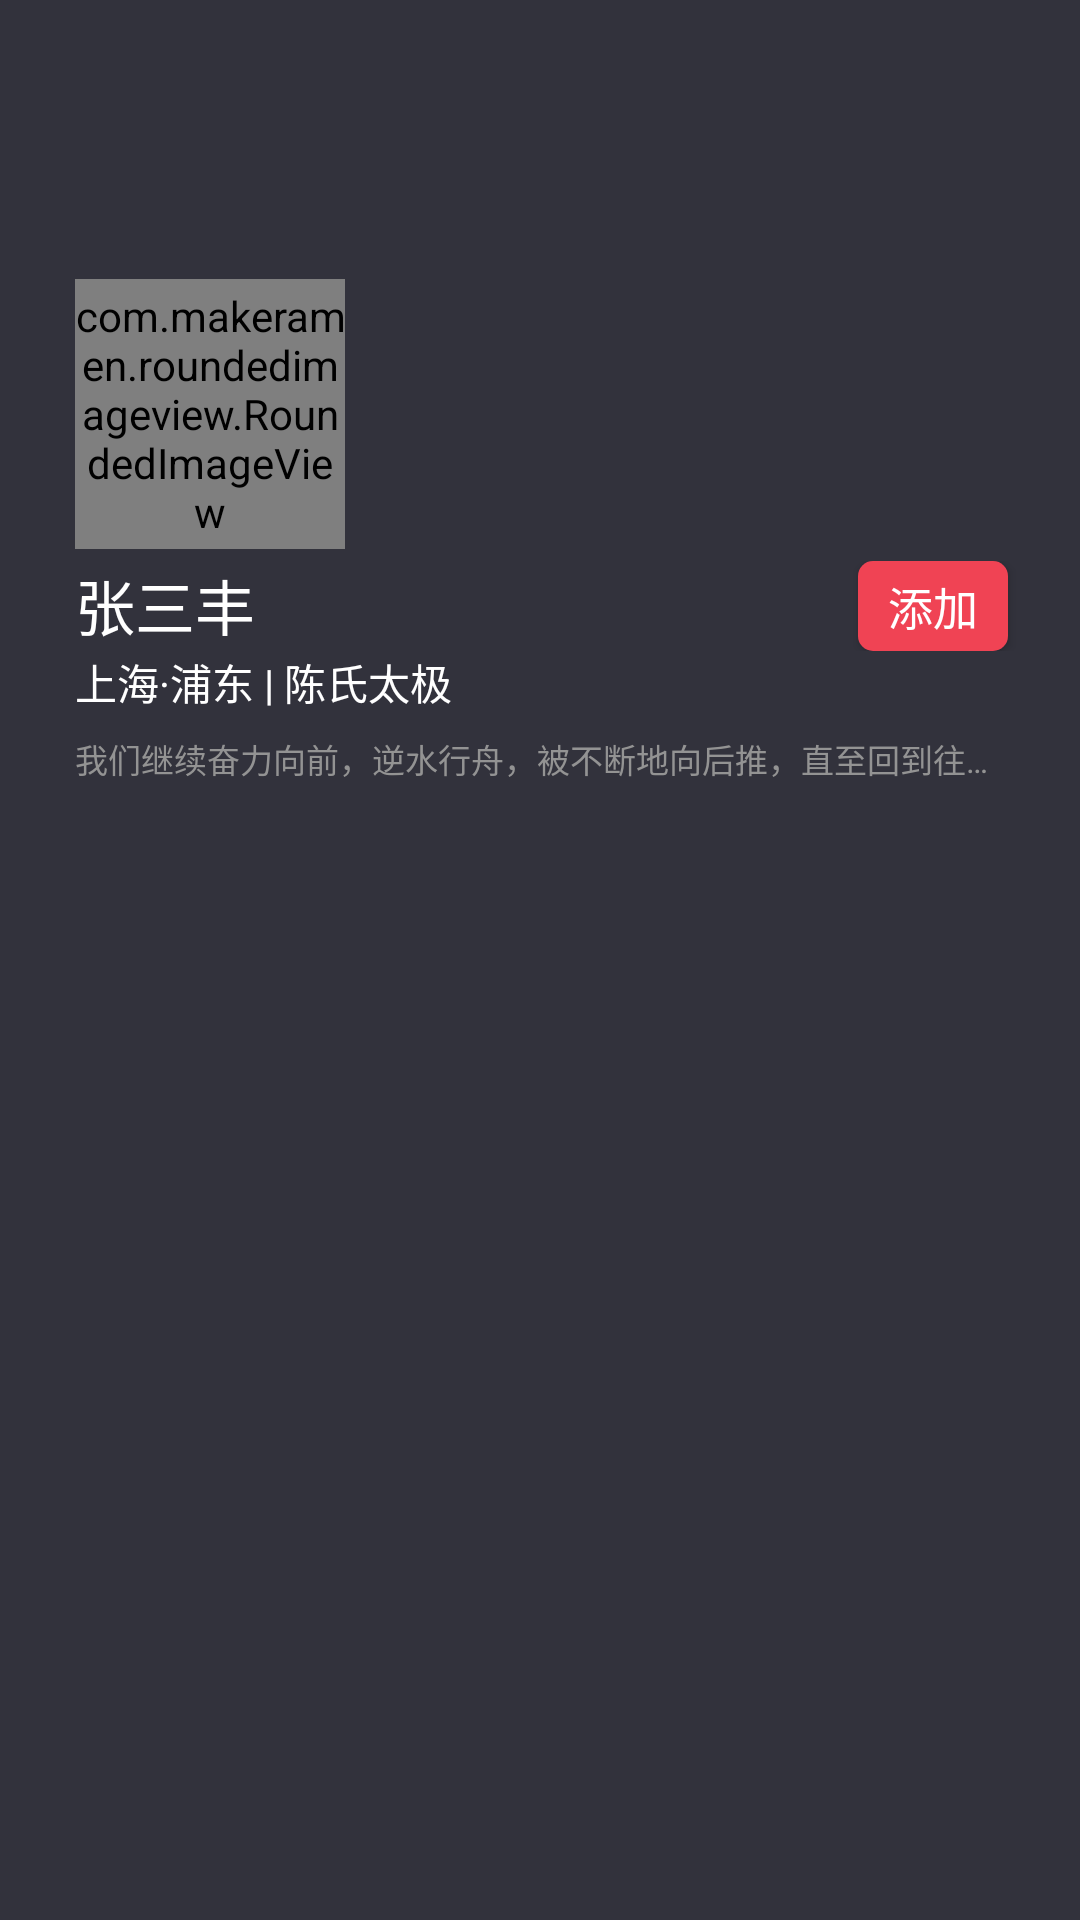

Here is an Android app screen rendered from its layout file. Give the layout XML and the strings, colors and styles it references.
<!-- AndroidManifest.xml: application theme AppTheme -->
<!-- res/layout/header_friendinfo_list.xml -->
<?xml version="1.0" encoding="utf-8"?>
<RelativeLayout xmlns:android="http://schemas.android.com/apk/res/android"
    xmlns:app="http://schemas.android.com/apk/res-auto"
    android:layout_width="match_parent"
    android:layout_height="match_parent"
    android:background="@color/color_32323C">

    <RelativeLayout
        android:layout_width="match_parent"
        android:layout_height="276dp"
        android:background="@color/color_32323C">

        <ImageView
            android:id="@+id/friend_top_img"
            android:layout_width="match_parent"
            android:layout_height="160dp"
            android:scaleType="fitXY" />


        <com.makeramen.roundedimageview.RoundedImageView
            android:id="@+id/my_user_img"
            android:layout_width="90dp"
            android:layout_height="90dp"
            android:layout_centerVertical="true"
            android:layout_marginLeft="25dp"
            android:src="@drawable/user_img"
            app:riv_border_color="@color/colorWhite"
            app:riv_border_width="5dp"
            app:riv_oval="true" />


        <LinearLayout
            android:layout_width="match_parent"
            android:layout_height="wrap_content"
            android:layout_alignParentBottom="true"
            android:layout_marginBottom="15dp"
            android:layout_marginLeft="25dp"
            android:orientation="vertical">

            <RelativeLayout
                android:layout_width="match_parent"
                android:layout_height="wrap_content">

                <TextView
                    android:id="@+id/friend_name"
                    style="@style/text_20_FFFFFF"
                    android:text="张三丰" />

                <Button
                    style="@style/text_15_FFFFFF"
                    android:layout_width="50dp"
                    android:layout_height="30dp"
                    android:layout_alignParentRight="true"
                    android:layout_centerInParent="true"
                    android:layout_marginRight="24dp"
                    android:background="@drawable/btn_rect_5_f04354"
                    android:text="添加" />
            </RelativeLayout>

            <TextView
                style="@style/text_14_FFFFFF"
                android:text="上海·浦东 | 陈氏太极" />

            <TextView
                style="@style/text_11_939393"
                android:layout_marginTop="7dp"
                android:text="我们继续奋力向前，逆水行舟，被不断地向后推，直至回到往…" />
        </LinearLayout>
    </RelativeLayout>
</RelativeLayout>
<!-- resources referenced by this layout -->
<resources>
  <color name="colorWhite">#FFF</color>
  <color name="color_32323C">#32323C</color>
  <!-- drawable btn_rect_5_f04354 (drawable) -->
  <shape xmlns:android="http://schemas.android.com/apk/res/android">
  
      
      <solid android:color="@color/color_F04354" />
      
      <corners android:radius="5dp" />
  
  
  </shape>
  <style name="text_11_939393">
          <item name="android:layout_width">wrap_content</item>
          <item name="android:layout_height">wrap_content</item>
          <item name="android:textColor">@color/color_939393</item>
          <item name="android:textSize">11sp</item>
      </style>
  <style name="text_14_FFFFFF">
          <item name="android:layout_width">wrap_content</item>
          <item name="android:layout_height">wrap_content</item>
          <item name="android:textColor">@color/colorWhite</item>
          <item name="android:textSize">14sp</item>
      </style>
  <style name="text_15_FFFFFF">
          <item name="android:layout_width">wrap_content</item>
          <item name="android:layout_height">wrap_content</item>
          <item name="android:textColor">@color/colorWhite</item>
          <item name="android:textSize">15sp</item>
      </style>
  <style name="text_20_FFFFFF">
          <item name="android:layout_width">wrap_content</item>
          <item name="android:layout_height">wrap_content</item>
          <item name="android:textColor">@color/colorWhite</item>
          <item name="android:textSize">20sp</item>
      </style>
  <style name="AppTheme" parent="Theme.AppCompat.Light.DarkActionBar">
          
          <item name="colorPrimary">@color/colorPrimary</item>
          <item name="colorPrimaryDark">@color/colorPrimaryDark</item>
          <item name="colorAccent">@color/colorAccent</item>
          <item name="windowNoTitle">true</item>//无标题
          <item name="windowActionBar">false</item>//无ActionBar
      </style>
  <color name="color_F04354">#F04354</color>
  <color name="color_939393">#939393</color>
  <color name="colorPrimary">#3F51B5</color>
  <color name="colorPrimaryDark">#303F9F</color>
  <color name="colorAccent">#FF4081</color>
</resources>
